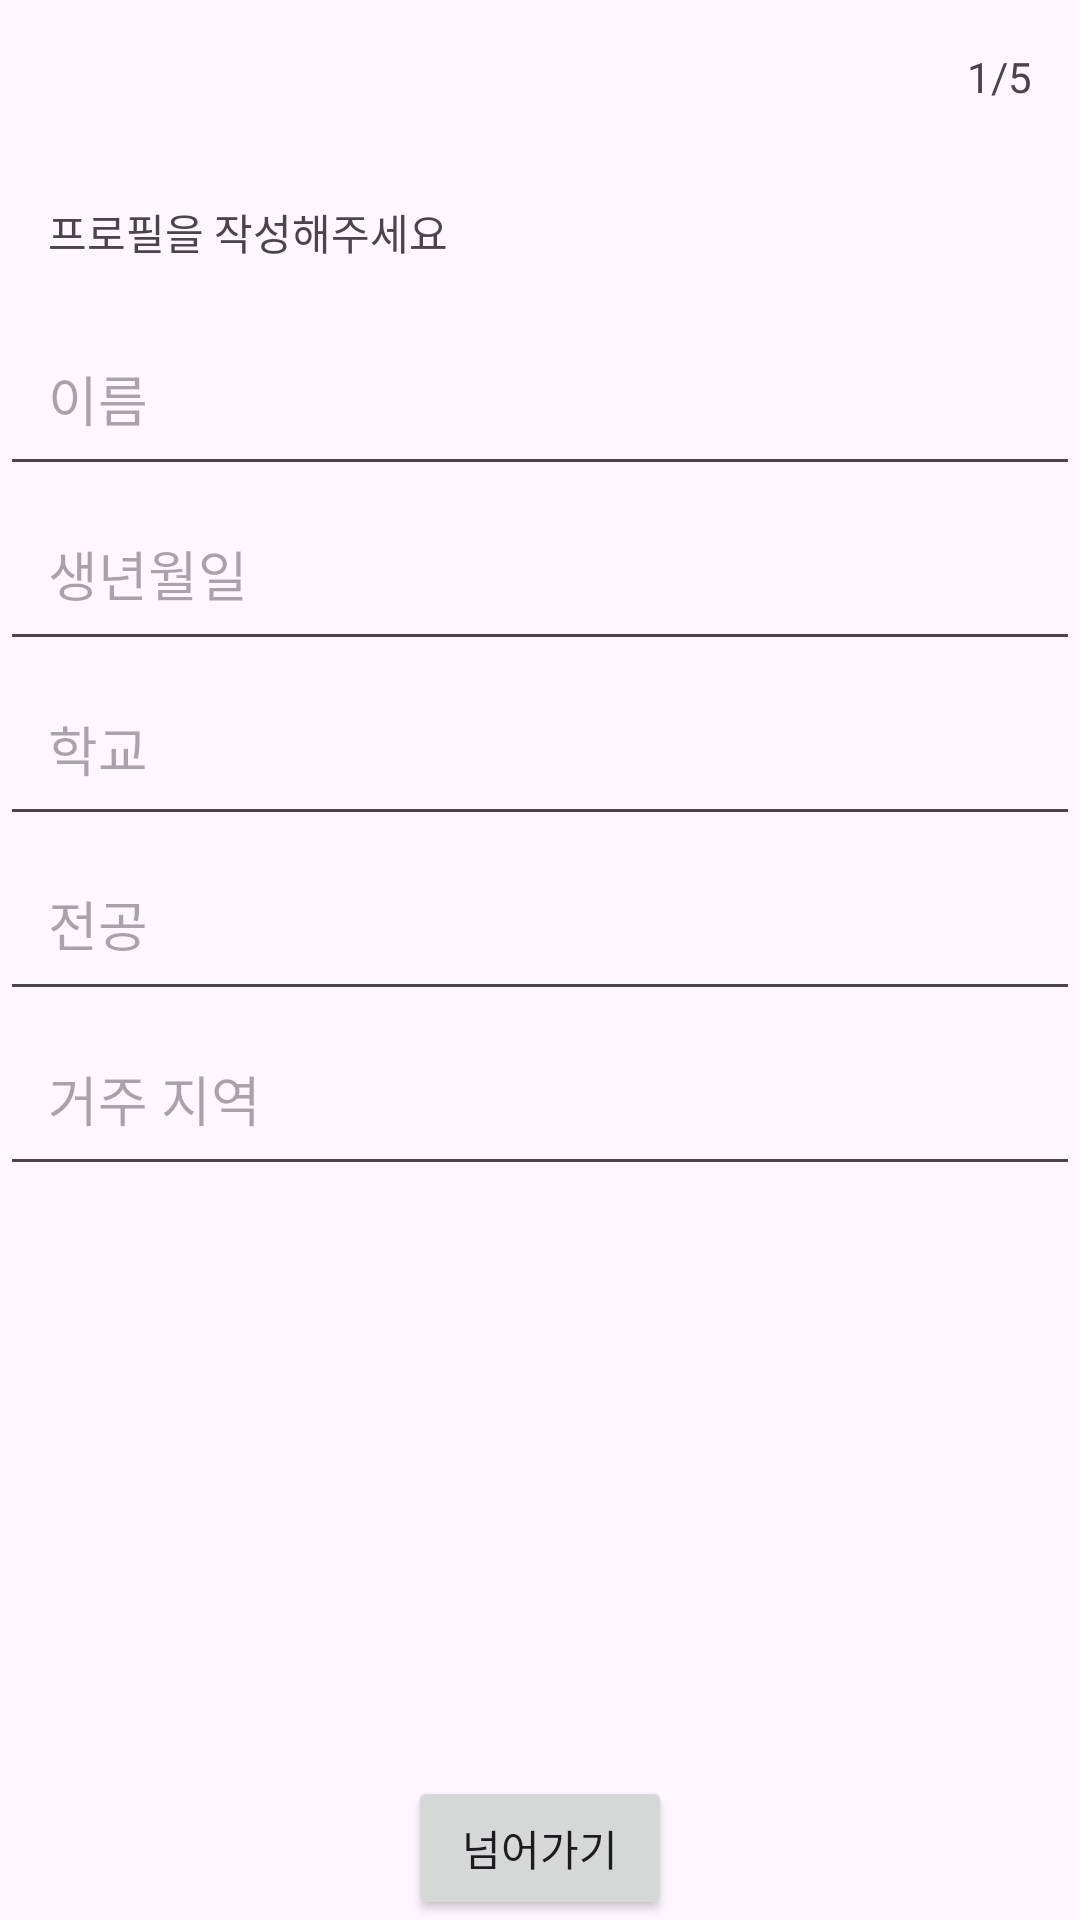

Here is an Android app screen rendered from its layout file. Give the layout XML and the strings, colors and styles it references.
<!-- AndroidManifest.xml: application theme Theme.Mainframe -->
<!-- res/layout/activity_main.xml -->
<?xml version="1.0" encoding="utf-8"?>
<RelativeLayout xmlns:android="http://schemas.android.com/apk/res/android"
    xmlns:app="http://schemas.android.com/apk/res-auto"
    xmlns:tools="http://schemas.android.com/tools"
    android:layout_width="match_parent"
    android:layout_height="match_parent"
    tools:context=".MainActivity">

    <TextView
        android:id="@+id/pageNumberTextView"
        android:layout_width="wrap_content"
        android:layout_height="wrap_content"
        android:layout_alignParentEnd="true"
        android:layout_alignParentTop="true"
        android:text="1/5"
        android:padding="16dp"/>

    <TextView
        android:id="@+id/profilePromptTextView"
        android:layout_width="wrap_content"
        android:layout_height="wrap_content"
        android:layout_below="@id/pageNumberTextView"
        android:layout_alignParentStart="true"
        android:text="프로필을 작성해주세요"
        android:padding="16dp"/>

    
    <EditText
        android:id="@+id/nameEditText"
        android:layout_width="match_parent"
        android:layout_height="wrap_content"
        android:layout_below="@id/profilePromptTextView"
        android:hint="이름"
        android:padding="16dp"/>

    
    <EditText
        android:id="@+id/birthdayEditText"
        android:layout_width="match_parent"
        android:layout_height="wrap_content"
        android:layout_below="@id/nameEditText"
        android:hint="생년월일"
        android:padding="16dp"/>

    
    <EditText
        android:id="@+id/schoolEditText"
        android:layout_width="match_parent"
        android:layout_height="wrap_content"
        android:layout_below="@id/birthdayEditText"
        android:hint="학교"
        android:padding="16dp"/>

    
    <EditText
        android:id="@+id/majorEditText"
        android:layout_width="match_parent"
        android:layout_height="wrap_content"
        android:layout_below="@id/schoolEditText"
        android:hint="전공"
        android:padding="16dp"/>

    
    <EditText
        android:id="@+id/homeEditText"
        android:layout_width="match_parent"
        android:layout_height="wrap_content"
        android:layout_below="@id/majorEditText"
        android:hint="거주 지역"
        android:padding="16dp"/>

    
    <Button
        android:id="@+id/nextButton"
        android:layout_width="wrap_content"
        android:layout_height="wrap_content"
        android:layout_centerHorizontal="true"
        android:layout_alignParentBottom="true"
        android:text="넘어가기"/>

</RelativeLayout>
<!-- resources referenced by this layout -->
<resources>
  <style name="Theme.Mainframe" parent="Base.Theme.Mainframe" />
  <style name="Base.Theme.Mainframe" parent="Theme.Material3.DayNight.NoActionBar">
          
          
      </style>
</resources>
